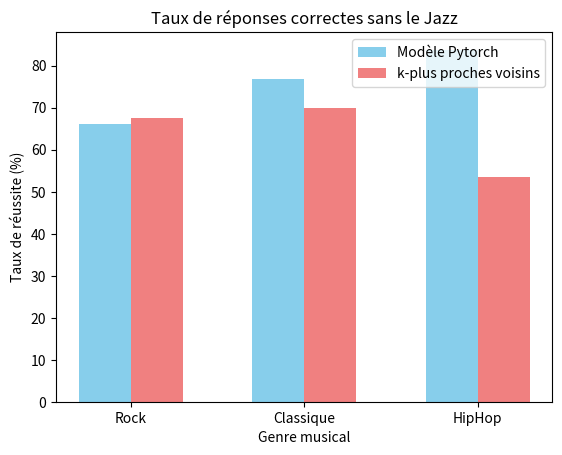

This figure's Python source:
import matplotlib.pyplot as plt
import numpy as np

categories = ['Rock', 'Classique', 'HipHop']

pytorch_model = [66.1, 76.88, 83.8]
k_plus_proches = [67.51, 69.93, 53.49]

x = np.arange(len(categories))

bar_width = 0.3

plt.bar(x - bar_width/2, pytorch_model, width=bar_width, label='Modèle Pytorch', color='skyblue')

plt.bar(x + bar_width/2, k_plus_proches, width=bar_width, label='k-plus proches voisins', color='lightcoral')

plt.xlabel('Genre musical')
plt.ylabel('Taux de réussite (%)')
plt.title('Taux de réponses correctes sans le Jazz')
# Pour afficher les noms des catégories sur les positions de l'axe des x.
plt.xticks(x, categories)
plt.legend()

plt.show()
